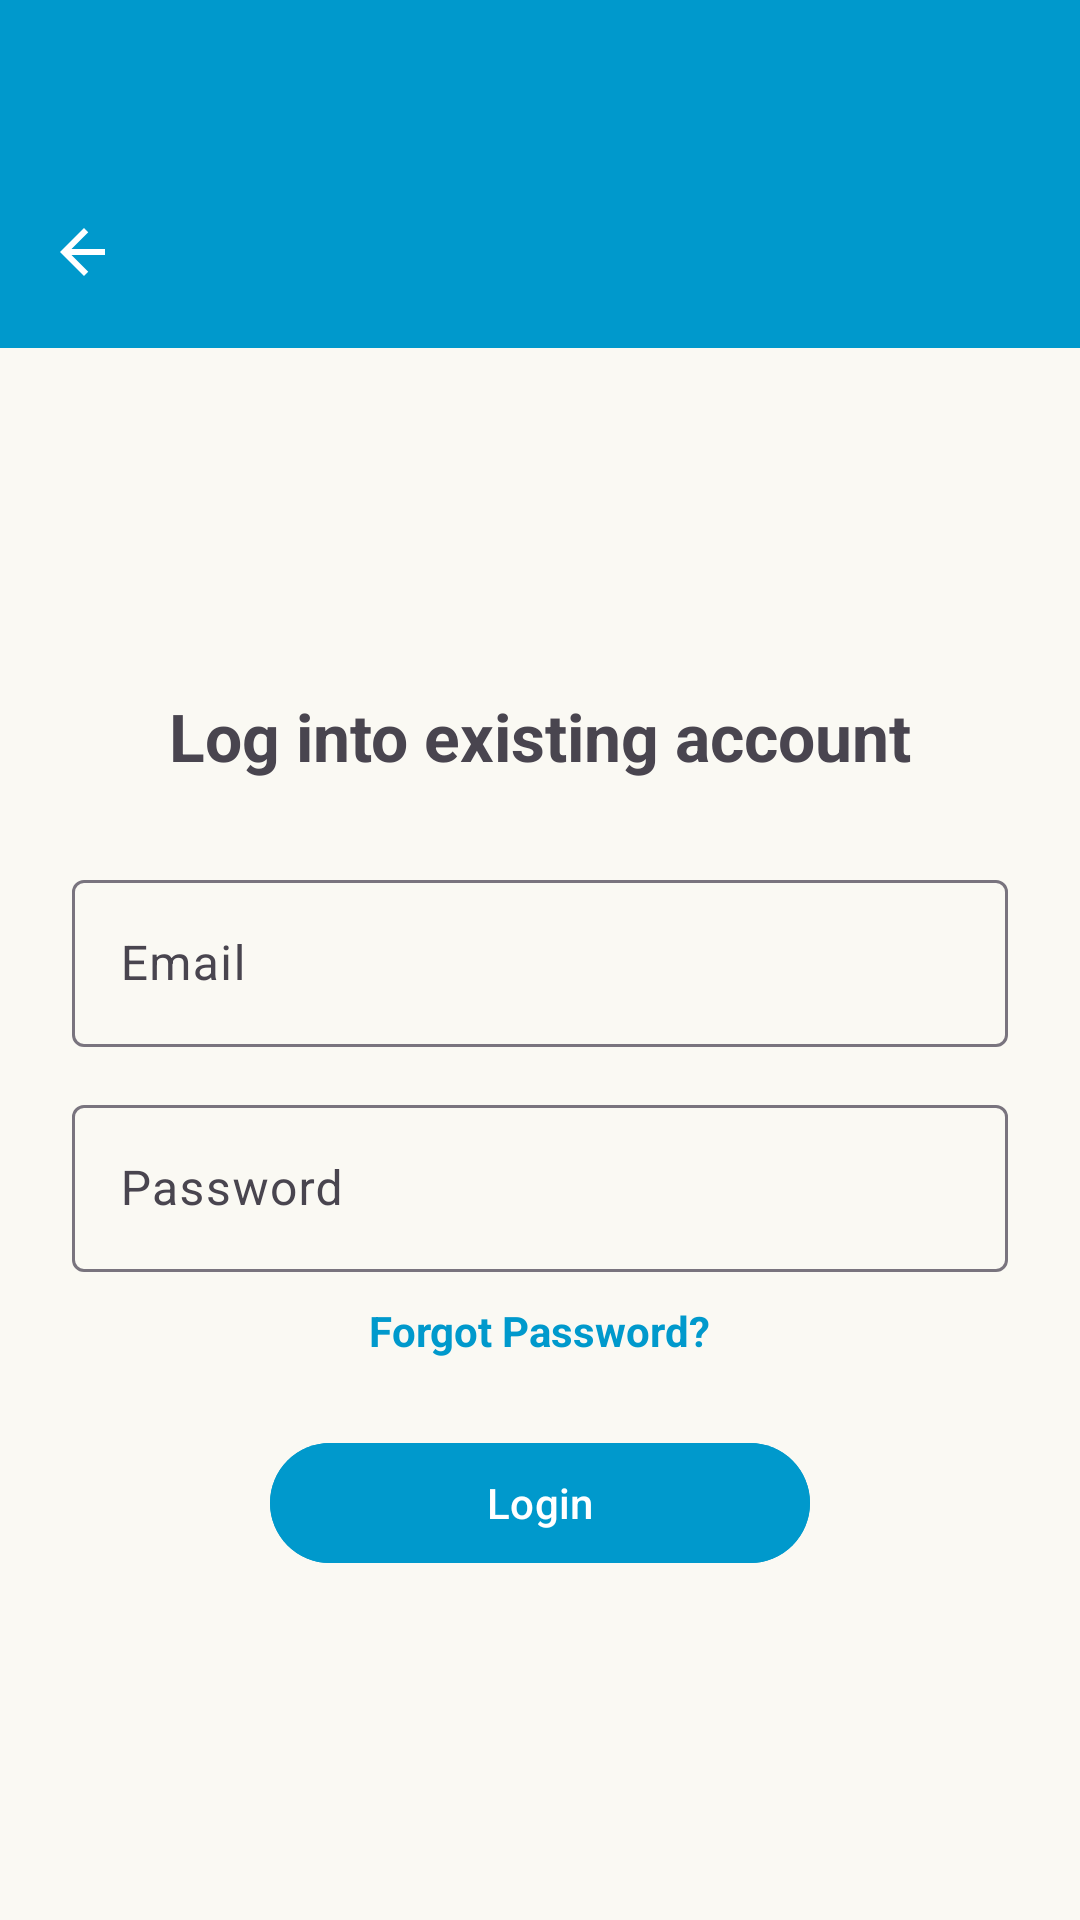

Layout XML and referenced resources for this Android screen:
<!-- AndroidManifest.xml: application theme Theme.Trucompanion -->
<!-- res/layout/activity_login.xml -->
<?xml version="1.0" encoding="utf-8"?>
<LinearLayout xmlns:android="http://schemas.android.com/apk/res/android"
    xmlns:app="http://schemas.android.com/apk/res-auto"
    android:orientation="vertical"
    android:layout_width="match_parent"
    android:layout_height="match_parent"
    android:background="#FAF9F3">

    <View
        android:layout_width="match_parent"
        android:layout_height="52dp"
        android:background="@android:color/holo_blue_dark" />

    
    <com.google.android.material.appbar.MaterialToolbar
        android:id="@+id/topAppBar"
        android:layout_width="match_parent"
        android:layout_height="?attr/actionBarSize"
        android:background="@android:color/holo_blue_dark"
        app:navigationIcon="@drawable/ic_back_arrow" />

    
    <ScrollView
        android:layout_width="match_parent"
        android:layout_height="match_parent"
        android:padding="24dp"
        android:fillViewport="true">

        <LinearLayout
            android:orientation="vertical"
            android:layout_width="match_parent"
            android:layout_height="wrap_content"
            android:layout_marginTop="0dp"
            android:gravity="center">

            
            <TextView
                android:id="@+id/loginHeading"
                android:layout_width="match_parent"
                android:layout_height="wrap_content"
                android:text="Log into existing account"
                android:textSize="22sp"
                android:textStyle="bold"
                android:gravity="center"
                android:layout_marginBottom="28dp" />

            
            <com.google.android.material.textfield.TextInputLayout
                android:layout_width="match_parent"
                android:layout_height="wrap_content"
                android:hint="Email"
                style="@style/Widget.Material3.TextInputLayout.OutlinedBox">

                <com.google.android.material.textfield.TextInputEditText
                    android:id="@+id/loginEmail"
                    android:layout_width="match_parent"
                    android:layout_height="wrap_content"
                    android:inputType="textEmailAddress" />
            </com.google.android.material.textfield.TextInputLayout>

            
            <TextView
                android:id="@+id/loginEmailError"
                android:layout_width="match_parent"
                android:layout_height="wrap_content"
                android:textColor="#D32F2F"
                android:textSize="12sp"
                android:paddingTop="4dp"
                android:visibility="gone" />

            
            <com.google.android.material.textfield.TextInputLayout
                android:layout_width="match_parent"
                android:layout_height="wrap_content"
                android:layout_marginTop="14dp"
                android:hint="Password"
                style="@style/Widget.Material3.TextInputLayout.OutlinedBox">

                <com.google.android.material.textfield.TextInputEditText
                    android:id="@+id/loginPassword"
                    android:layout_width="match_parent"
                    android:layout_height="wrap_content"
                    android:inputType="textPassword" />
            </com.google.android.material.textfield.TextInputLayout>

            
            <TextView
                android:id="@+id/loginPasswordError"
                android:layout_width="match_parent"
                android:layout_height="wrap_content"
                android:textColor="#D32F2F"
                android:textSize="12sp"
                android:paddingTop="4dp"
                android:visibility="gone" />

            
            <TextView
                android:id="@+id/forgotPasswordText"
                android:layout_width="wrap_content"
                android:layout_height="wrap_content"
                android:text="Forgot Password?"
                android:textColor="@android:color/holo_blue_dark"
                android:textStyle="bold"
                android:paddingTop="10dp"
                android:paddingBottom="4dp"
                android:gravity="center"
                android:layout_gravity="center" />

            
            <com.google.android.material.button.MaterialButton
                android:id="@+id/btnLogin"
                android:text="Login"
                android:layout_width="180dp"
                android:layout_height="wrap_content"
                android:layout_marginTop="20dp"
                android:backgroundTint="@android:color/holo_blue_dark" />

        </LinearLayout>

    </ScrollView>

</LinearLayout>
<!-- resources referenced by this layout -->
<resources>
  <!-- drawable ic_back_arrow (drawable) -->
  <vector xmlns:android="http://schemas.android.com/apk/res/android"
      android:width="24dp"
      android:height="24dp"
      android:viewportWidth="24"
      android:viewportHeight="24">
      <path
          android:fillColor="@android:color/white"
          android:pathData="M19,11H7.83l5.59,-5.59L12,4 4,12l8,8 1.41,-1.41L7.83,13H19v-2z" />
  </vector>
  <style name="Theme.Trucompanion" parent="Base.Theme.Trucompanion" />
  <style name="Base.Theme.Trucompanion" parent="Theme.Material3.Light.NoActionBar">
          
          
      </style>
</resources>
